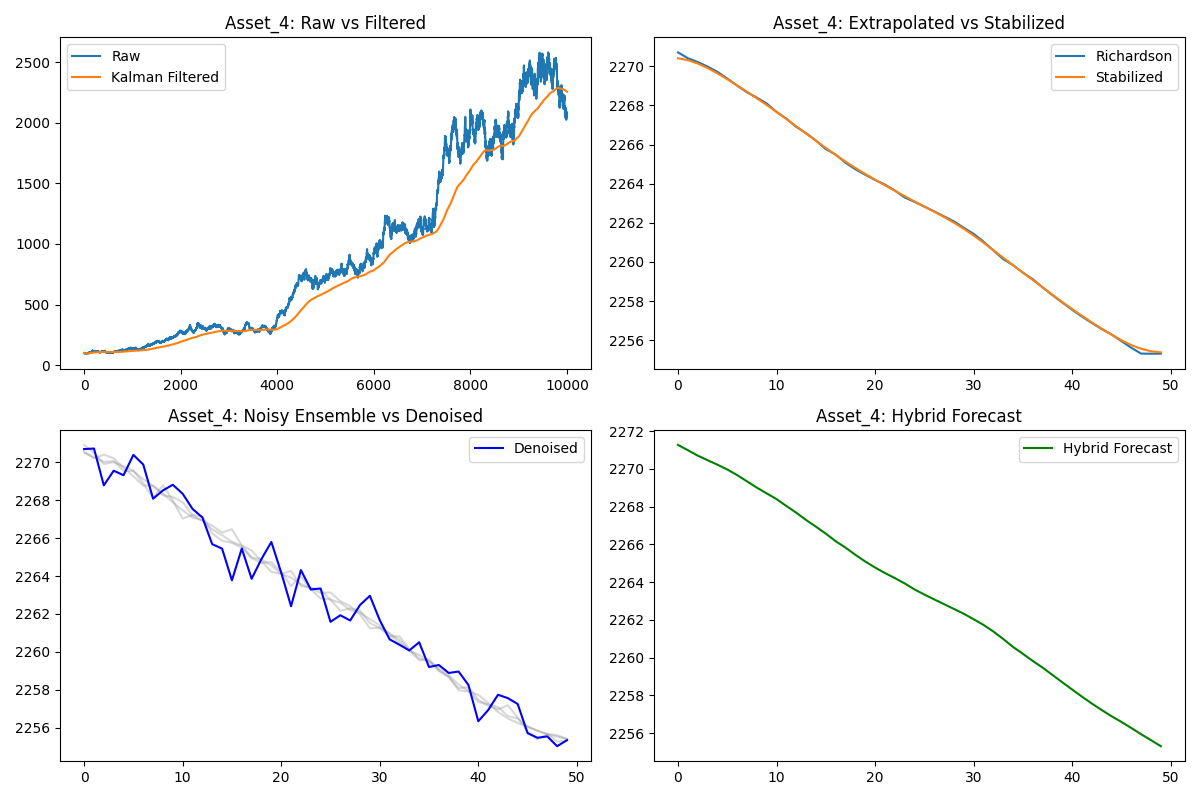

The file beside this chart, header and first rows:
Richardson, Stabilized, Denoised, Hybrid
2271, 2270, 2271, 2271
2270, 2270, 2271, 2271
2270, 2270, 2269, 2271
2270, 2270, 2270, 2270
2270, 2270, 2269, 2270
2269, 2269, 2270, 2270
2269, 2269, 2270, 2270
2269, 2269, 2268, 2269
2268, 2268, 2269, 2269
2268, 2268, 2269, 2269
2268, 2268, 2268, 2268
2267, 2267, 2268, 2268
2267, 2267, 2267, 2268
2267, 2267, 2266, 2267
2266, 2266, 2265, 2267
2266, 2266, 2264, 2267
2265, 2265, 2265, 2266
2265, 2265, 2264, 2266
2265, 2265, 2265, 2265
2264, 2264, 2266, 2265
2264, 2264, 2264, 2265
2264, 2264, 2262, 2264
2264, 2264, 2264, 2264
2263, 2263, 2263, 2264
2263, 2263, 2263, 2264
2263, 2263, 2262, 2263
2263, 2263, 2262, 2263
2262, 2262, 2262, 2263
2262, 2262, 2262, 2263
2262, 2262, 2263, 2262
2261, 2261, 2262, 2262
2261, 2261, 2261, 2262
2261, 2261, 2260, 2261
2260, 2260, 2260, 2261
2260, 2260, 2261, 2261
2259, 2259, 2259, 2260
2259, 2259, 2259, 2260
2259, 2259, 2259, 2259
2258, 2258, 2259, 2259
2258, 2258, 2258, 2259
2258, 2258, 2256, 2258
2257, 2257, 2257, 2258
2257, 2257, 2258, 2258
2257, 2257, 2258, 2257
2256, 2256, 2257, 2257
2256, 2256, 2256, 2257
2256, 2256, 2255, 2256
2255, 2256, 2256, 2256
2255, 2255, 2255, 2256
2255, 2255, 2255, 2255
